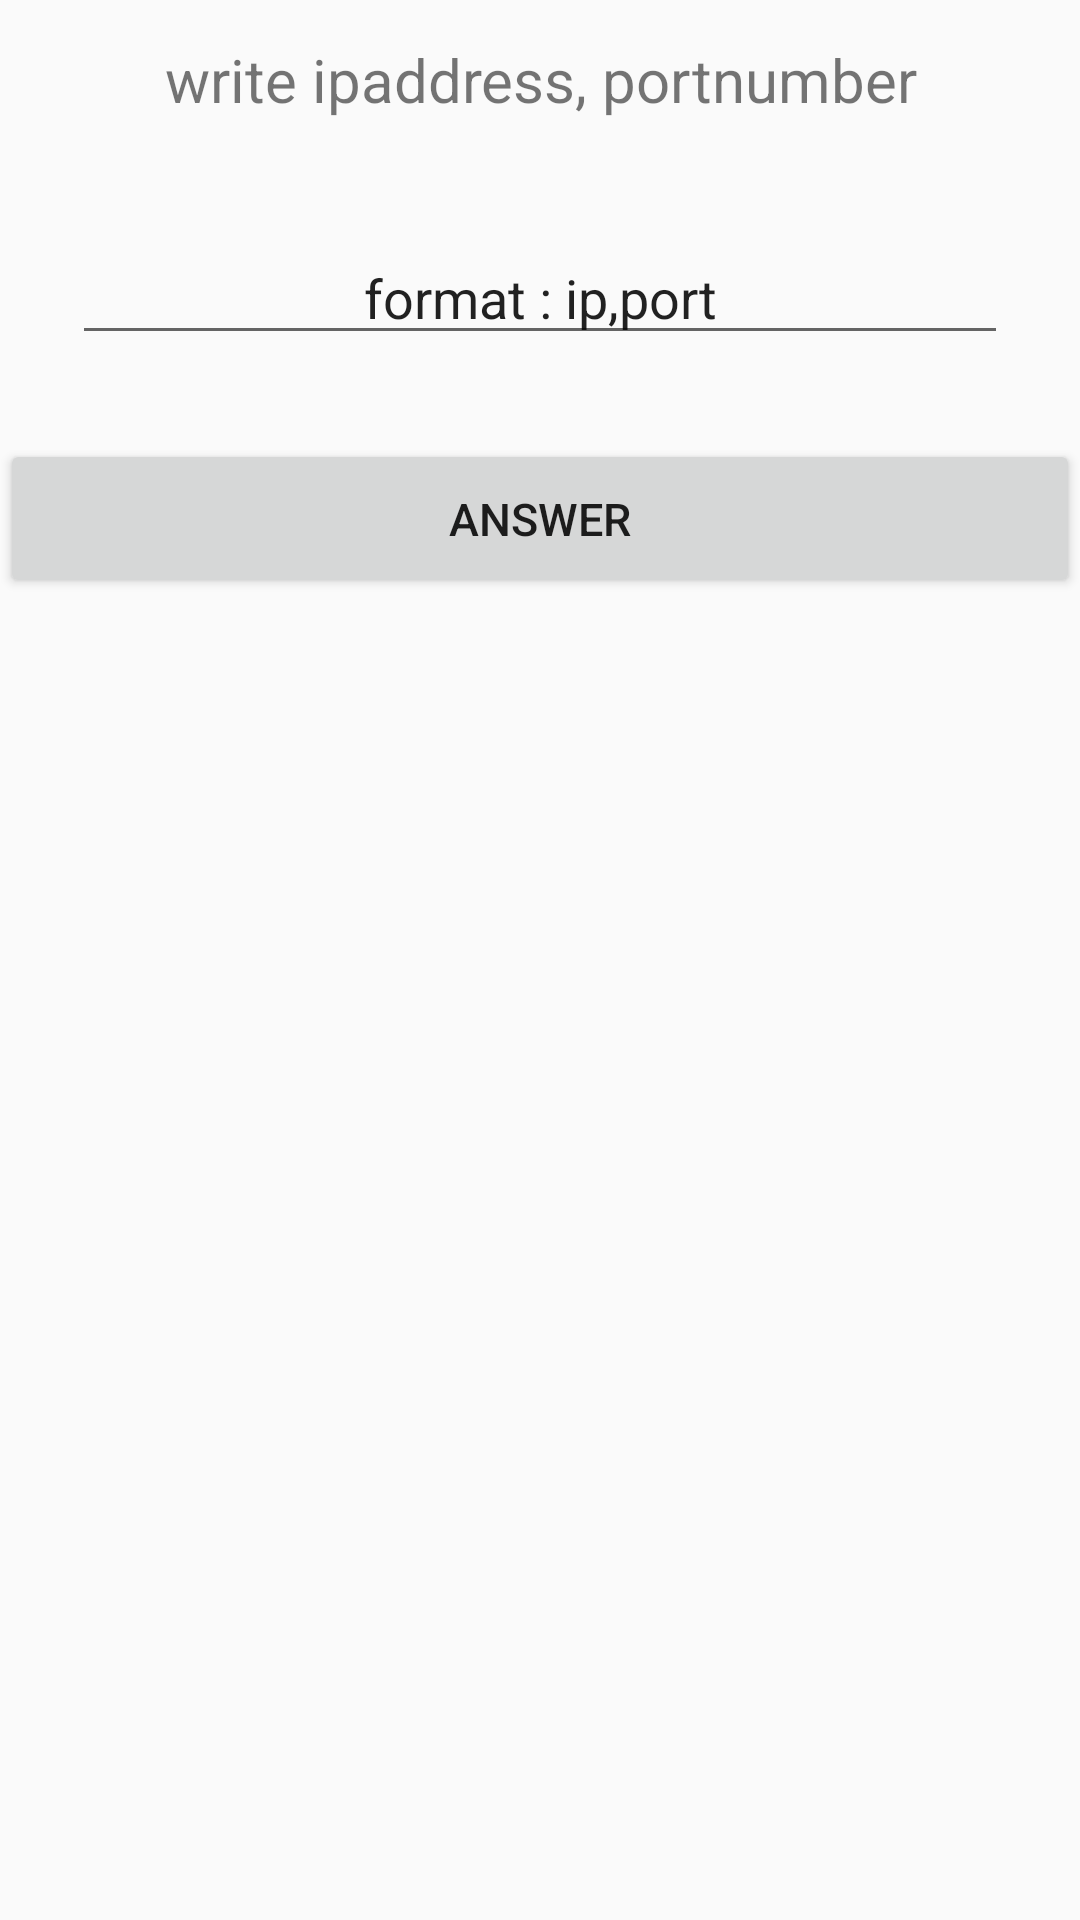

The Android layout XML behind this screen, and the referenced resources:
<!-- AndroidManifest.xml: application theme AppTheme -->
<!-- res/layout/text_input.xml -->
<?xml version="1.0" encoding="utf-8"?>
<LinearLayout xmlns:android="http://schemas.android.com/apk/res/android"
    android:orientation="vertical"
    android:layout_width="300dp"
    android:layout_height="wrap_content">
    
    <LinearLayout
        android:orientation="horizontal"
        android:layout_width="match_parent"
        android:layout_height="wrap_content">
        <TextView
            android:text="write ipaddress, portnumber"
            android:textSize="20sp"
            android:gravity="center"
            android:layout_width="match_parent"
            android:layout_height="53dp" />
    </LinearLayout>
    

    
    <LinearLayout
        android:padding="24dp"
        android:orientation="vertical"
        android:layout_width="match_parent"
        android:layout_height="wrap_content">
        <EditText
            android:text="format : ip,port"
            android:id="@+id/input_text"
            android:gravity="center"
            android:layout_marginBottom="3dp"
            android:layout_width="match_parent"
            android:layout_height="wrap_content" />
    </LinearLayout>
    

    <View
        android:layout_width="match_parent"
        android:layout_height="1dp" />
    
    <LinearLayout
        android:orientation="horizontal"
        android:gravity="center"
        android:layout_width="match_parent"
        android:layout_height="wrap_content">
        <Button
            android:text="answer"
            android:textSize="15sp"
            android:padding="16dp"
            android:gravity="center"
            android:layout_width="match_parent"
            android:layout_height="53dp"
            android:onClick="mOnClose"
            />
    </LinearLayout>
    
</LinearLayout>
<!-- resources referenced by this layout -->
<resources>
  <style name="AppTheme" parent="Theme.AppCompat.Light.DarkActionBar">
          
          <item name="windowNoTitle">true</item>
          <item name="colorPrimary">@color/colorPrimary</item>
          <item name="colorPrimaryDark">@color/colorPrimaryDark</item>
          <item name="colorAccent">@color/colorAccent</item>
          <item name="windowActionBar">false</item>
      </style>
  <color name="colorPrimary">#3F51B5</color>
  <color name="colorPrimaryDark">#303F9F</color>
  <color name="colorAccent">#FF4081</color>
</resources>
